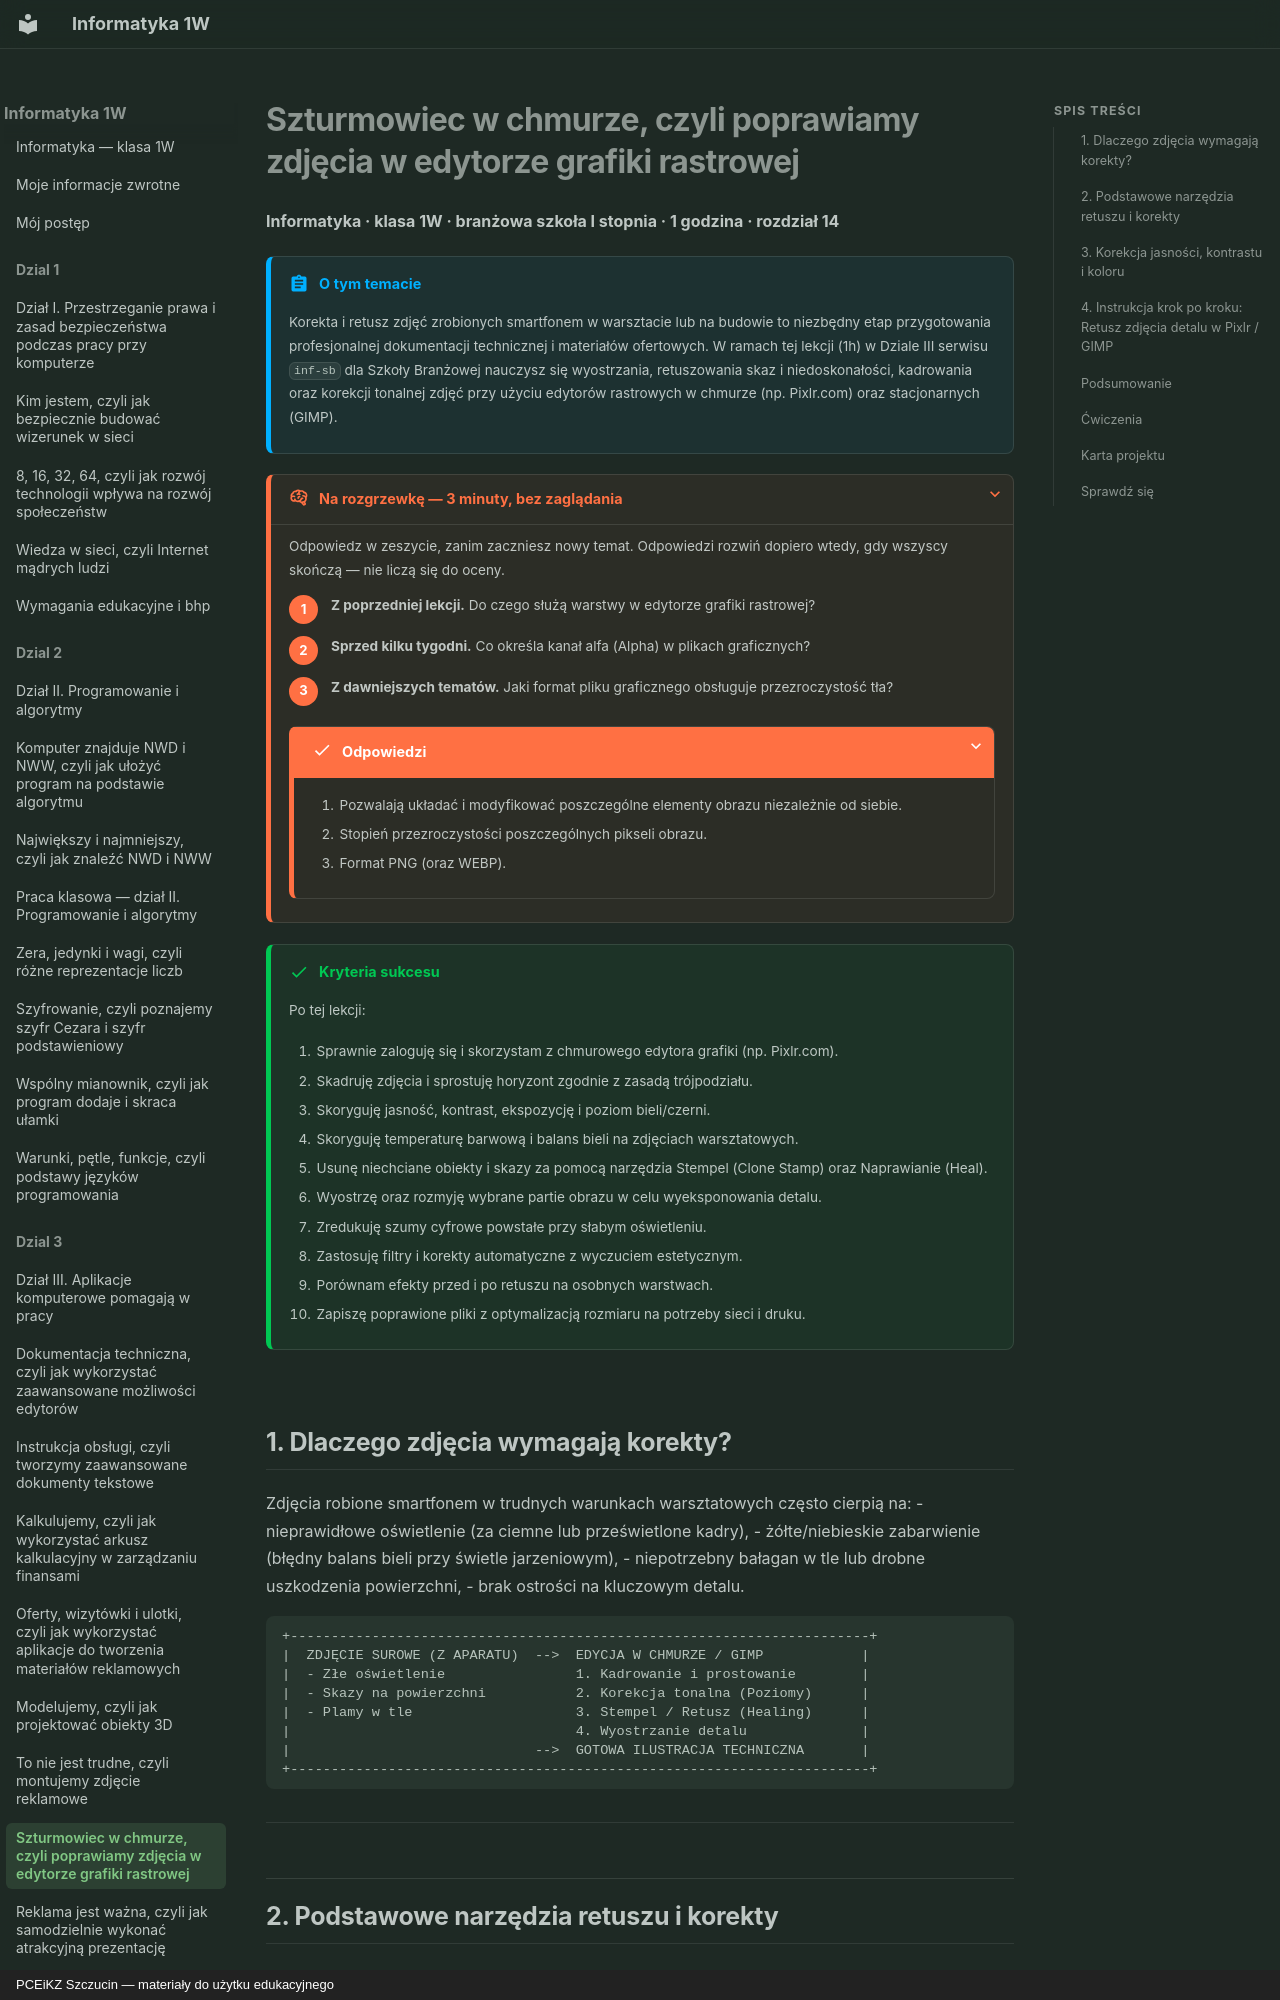

repository: JosiMate/inf-sb · page: dzial-3/poprawiamy-zdjecia-grafika-rastrowa/index.html · generator: mkdocs · copyright: PCEiKZ Szczucin — materiały do użytku edukacyjnego

# Szturmowiec w chmurze, czyli poprawiamy zdjęcia w edytorze grafiki rastrowej

**Informatyka · klasa 1W · branżowa szkoła I stopnia · 1 godzina · rozdział 14**

!!! abstract "O tym temacie"

    Korekta i retusz zdjęć zrobionych smartfonem w warsztacie lub na budowie to niezbędny etap przygotowania profesjonalnej dokumentacji technicznej i materiałów ofertowych. W ramach tej lekcji (1h) w Dziale III serwisu `inf-sb` dla Szkoły Branżowej nauczysz się wyostrzania, retuszowania skaz i niedoskonałości, kadrowania oraz korekcji tonalnej zdjęć przy użyciu edytorów rastrowych w chmurze (np. Pixlr.com) oraz stacjonarnych (GIMP).

??? rozgrzewka "Na rozgrzewkę — 3 minuty, bez zaglądania"

    Odpowiedz w zeszycie, zanim zaczniesz nowy temat. Odpowiedzi rozwiń
    dopiero wtedy, gdy wszyscy skończą — nie liczą się do oceny.

    1. **Z poprzedniej lekcji.** Do czego służą warstwy w edytorze grafiki rastrowej?
    2. **Sprzed kilku tygodni.** Co określa kanał alfa (Alpha) w plikach graficznych?
    3. **Z dawniejszych tematów.** Jaki format pliku graficznego obsługuje przezroczystość tła?

    ??? success "Odpowiedzi"

        1. Pozwalają układać i modyfikować poszczególne elementy obrazu niezależnie od siebie.
        2. Stopień przezroczystości poszczególnych pikseli obrazu.
        3. Format PNG (oraz WEBP).

!!! success "Kryteria sukcesu"

    Po tej lekcji:

    1. Sprawnie zaloguję się i skorzystam z chmurowego edytora grafiki (np. Pixlr.com).
    2. Skadruję zdjęcia i sprostuję horyzont zgodnie z zasadą trójpodziału.
    3. Skoryguję jasność, kontrast, ekspozycję i poziom bieli/czerni.
    4. Skoryguję temperaturę barwową i balans bieli na zdjęciach warsztatowych.
    5. Usunę niechciane obiekty i skazy za pomocą narzędzia Stempel (Clone Stamp) oraz Naprawianie (Heal).
    6. Wyostrzę oraz rozmyję wybrane partie obrazu w celu wyeksponowania detalu.
    7. Zredukuję szumy cyfrowe powstałe przy słabym oświetleniu.
    8. Zastosuję filtry i korekty automatyczne z wyczuciem estetycznym.
    9. Porównam efekty przed i po retuszu na osobnych warstwach.
    10. Zapiszę poprawione pliki z optymalizacją rozmiaru na potrzeby sieci i druku.

## 1. Dlaczego zdjęcia wymagają korekty?

Zdjęcia robione smartfonem w trudnych warunkach warsztatowych często cierpią na:
- nieprawidłowe oświetlenie (za ciemne lub prześwietlone kadry),
- żółte/niebieskie zabarwienie (błędny balans bieli przy świetle jarzeniowym),
- niepotrzebny bałagan w tle lub drobne uszkodzenia powierzchni,
- brak ostrości na kluczowym detalu.

```
+-----------------------------------------------------------------------+
|  ZDJĘCIE SUROWE (Z APARATU)  -->  EDYCJA W CHMURZE / GIMP            |
|  - Złe oświetlenie                1. Kadrowanie i prostowanie        |
|  - Skazy na powierzchni           2. Korekcja tonalna (Poziomy)      |
|  - Plamy w tle                    3. Stempel / Retusz (Healing)      |
|                                   4. Wyostrzanie detalu              |
|                              -->  GOTOWA ILUSTRACJA TECHNICZNA       |
+-----------------------------------------------------------------------+
```

---
